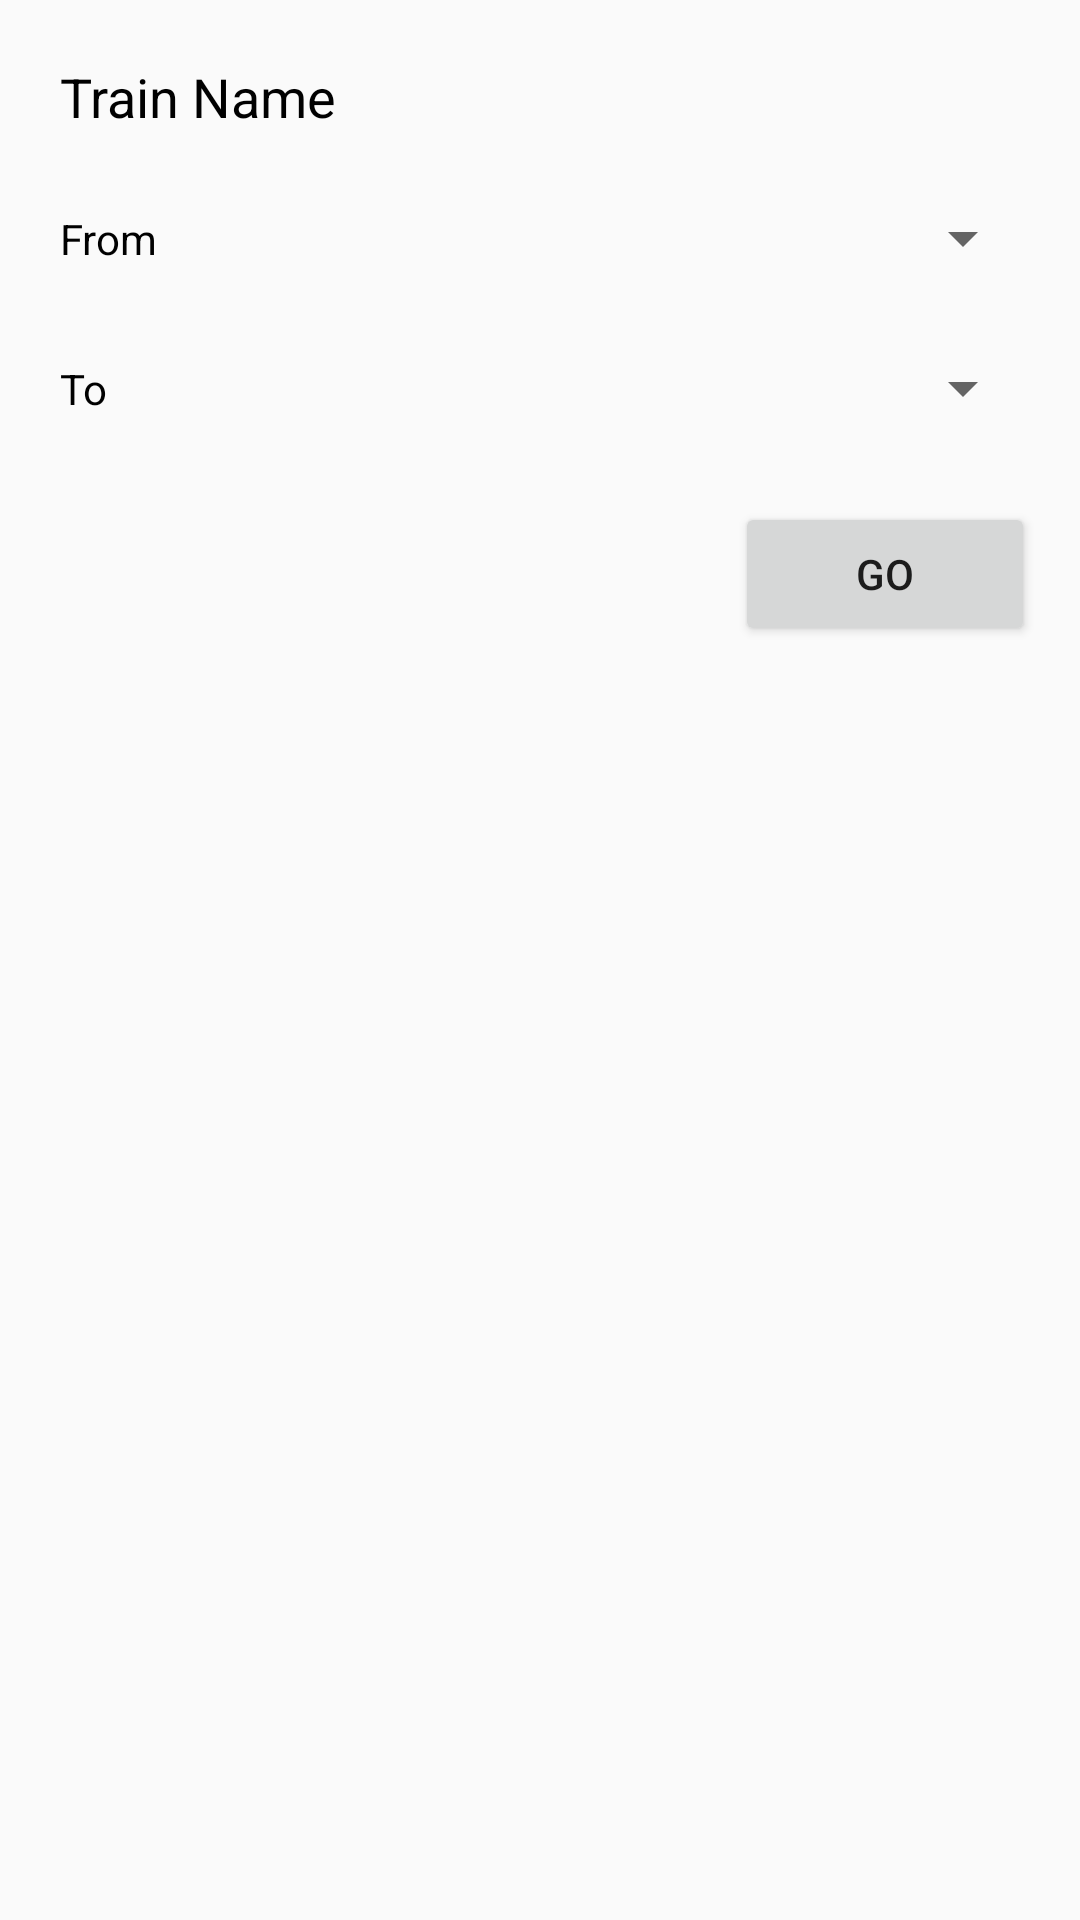

This screen was rendered from an Android layout file. Write that file and the resources it references.
<!-- AndroidManifest.xml: application theme AppTheme -->
<!-- res/layout/activity_tracks.xml -->
<?xml version="1.0" encoding="utf-8"?>
<RelativeLayout xmlns:android="http://schemas.android.com/apk/res/android"
    xmlns:tools="http://schemas.android.com/tools"
    android:layout_width="match_parent"
    android:layout_height="match_parent"
    tools:context="com.example.hizkia.train_tracker_kv2.TracksActivity">


    <TextView
        android:id="@+id/textView"
        android:layout_width="wrap_content"
        android:layout_height="wrap_content"
        android:layout_alignParentLeft="true"
        android:layout_alignParentTop="true"
        android:layout_alignParentRight="true"
        android:layout_marginLeft="20dp"
        android:layout_marginTop="20dp"
        android:text="Train Name"
        android:textColor="@android:color/black"
        android:textSize="18sp" />

    <TextView
        android:id="@+id/textFrom"
        android:layout_width="wrap_content"
        android:layout_height="wrap_content"
        android:layout_alignParentLeft="true"
        android:layout_alignTop="@id/textView"
        android:layout_marginTop="50dp"
        android:layout_marginLeft="20dp"
        android:text="From"
        android:textColor="@android:color/black" />

    <Spinner
        android:id="@+id/spinnerCurrent"
        android:layout_width="280dp"
        android:layout_height="wrap_content"
        android:layout_alignParentRight="true"
        android:layout_alignTop="@+id/textFrom"
        android:layout_toRightOf="@id/textFrom"
        android:layout_marginLeft="25dp"
        android:layout_marginRight="15dp"
        android:layout_marginTop="-3dp" />

    <TextView
        android:id="@+id/textTo"
        android:layout_width="wrap_content"
        android:layout_height="wrap_content"
        android:layout_alignTop="@+id/textFrom"
        android:layout_alignParentLeft="true"
        android:layout_below="@+id/spinnerCurrent"
        android:layout_marginLeft="20dp"
        android:layout_marginTop="50dp"
        android:text="To"
        android:textColor="@android:color/black" />

    <Spinner
        android:id="@+id/spinnerDestination"
        android:layout_width="280dp"
        android:layout_height="wrap_content"
        android:layout_alignParentRight="true"
        android:layout_toRightOf="@id/textTo"
        android:layout_alignTop="@+id/textTo"
        android:layout_marginTop="-3dp"
        android:layout_marginLeft="40dp"
        android:layout_marginRight="15dp"/>

    <Button
        android:id="@+id/btnGoMap"
        android:layout_width="100dp"
        android:layout_height="wrap_content"
        android:layout_alignParentRight="true"
        android:layout_alignTop="@id/spinnerDestination"
        android:layout_marginRight="15dp"
        android:layout_marginTop="50dp"
        android:text="GO" />
</RelativeLayout>
<!-- resources referenced by this layout -->
<resources>
  <style name="AppTheme" parent="Theme.AppCompat.Light.DarkActionBar">
          
          <item name="colorPrimary">@color/colorPrimary</item>
          <item name="colorPrimaryDark">@color/colorPrimaryDark</item>
          <item name="colorAccent">@color/colorAccent</item>
      </style>
  <color name="colorPrimary">#3F51B5</color>
  <color name="colorPrimaryDark">#303F9F</color>
  <color name="colorAccent">#FF4081</color>
</resources>
